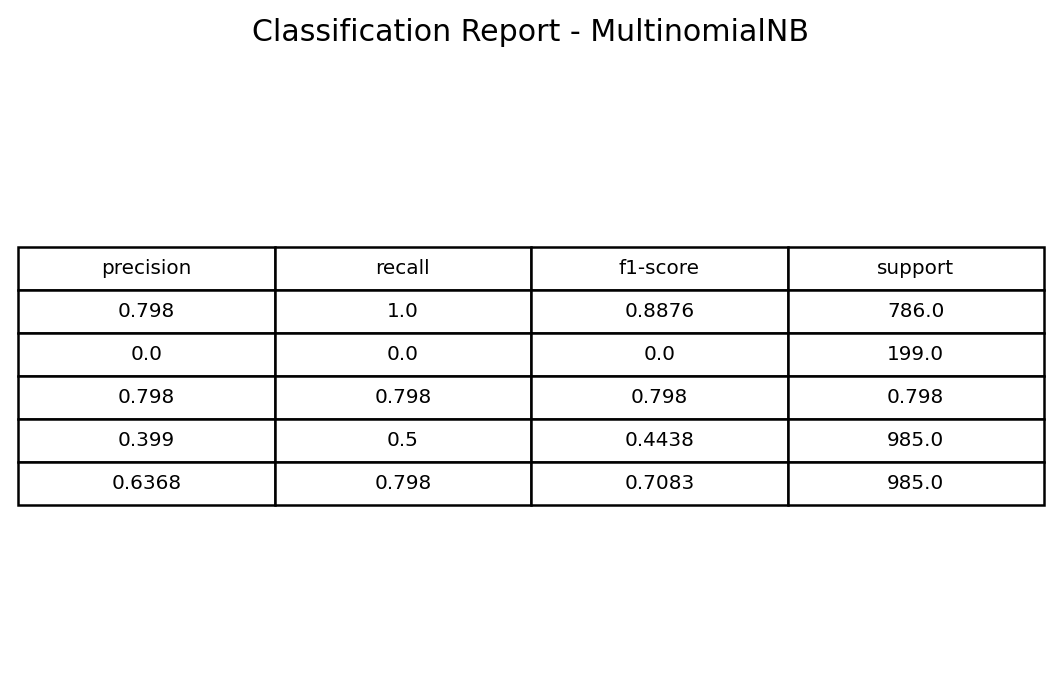

The file beside this chart, header and first rows:
, precision, recall, f1-score, support
wrong (0), 0.798, 1.0, 0.8876, 786.0
correct (1), 0.0, 0.0, 0.0, 199.0
accuracy, 0.798, 0.798, 0.798, 0.798
macro avg, 0.399, 0.5, 0.4438, 985.0
weighted avg, 0.6368, 0.798, 0.7083, 985.0
